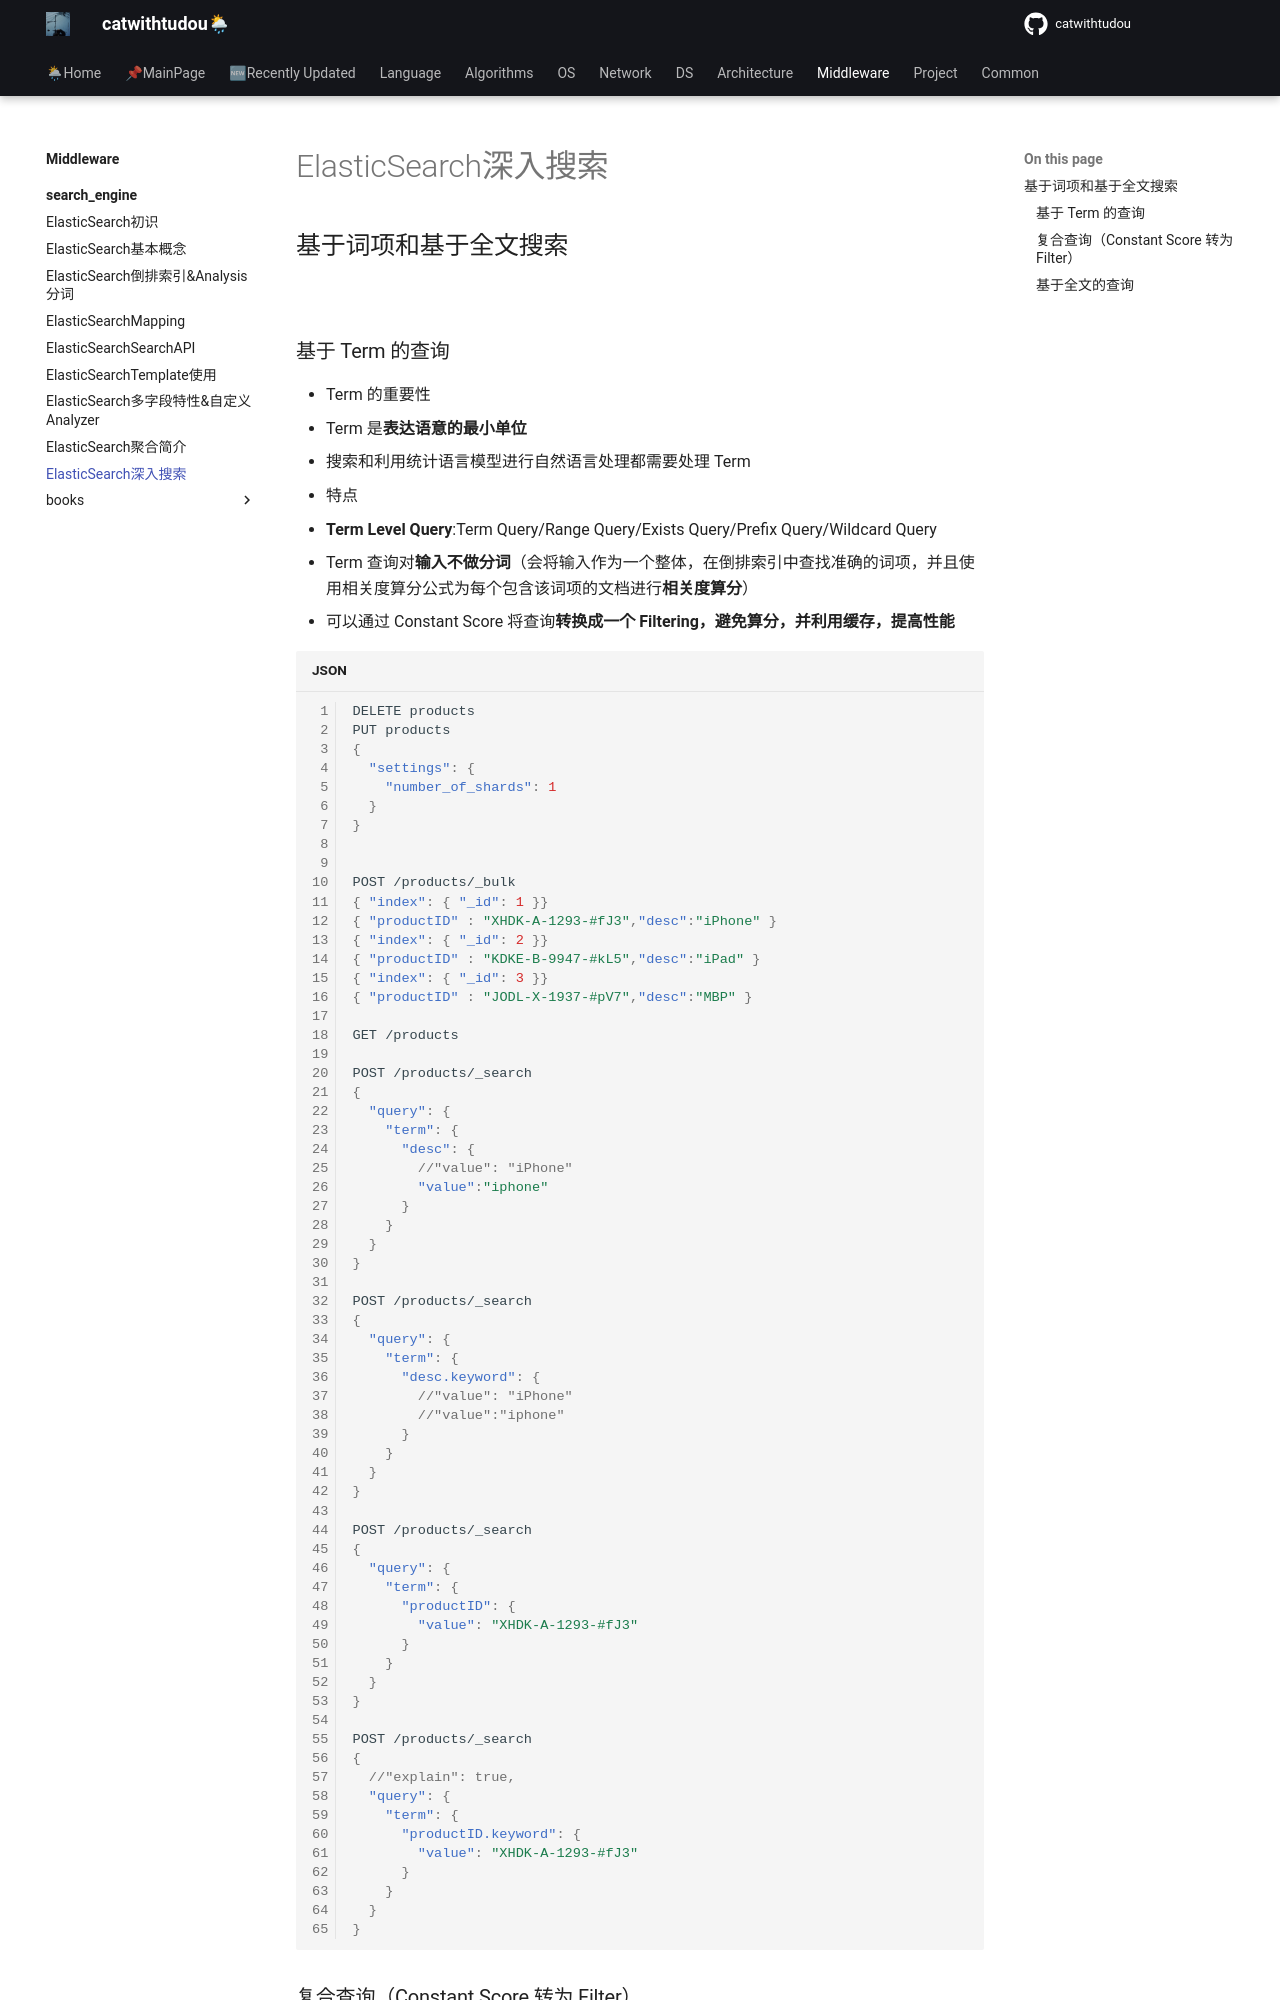

repository: catwithtudou/new_blog · page: middleware/search_engine/20220318_elasticsearch深入搜索/index.html · generator: mkdocs

# ElasticSearch深入搜索

## 基于词项和基于全文搜索

![](https://img.zhengyua.cn/img/202203181639379.png)

### 基于 Term 的查询

- Term 的重要性
  - Term 是**表达语意的最小单位**
  - 搜索和利用统计语言模型进行自然语言处理都需要处理 Term

- 特点
  - **Term Level Query**:Term Query/Range Query/Exists Query/Prefix Query/Wildcard Query
  - Term 查询对**输入不做分词**（会将输入作为一个整体，在倒排索引中查找准确的词项，并且使用相关度算分公式为每个包含该词项的文档进行**相关度算分**）
  - 可以通过 Constant Score 将查询**转换成一个 Filtering，避免算分，并利用缓存，提高性能**

```json
DELETE products
PUT products
{
  "settings": {
    "number_of_shards": 1
  }
}


POST /products/_bulk
{ "index": { "_id": 1 }}
{ "productID" : "XHDK-A-1293-#fJ3","desc":"iPhone" }
{ "index": { "_id": 2 }}
{ "productID" : "KDKE-B-9947-#kL5","desc":"iPad" }
{ "index": { "_id": 3 }}
{ "productID" : "JODL-X-1937-#pV7","desc":"MBP" }

GET /products

POST /products/_search
{
  "query": {
    "term": {
      "desc": {
        //"value": "iPhone"
        "value":"iphone"
      }
    }
  }
}

POST /products/_search
{
  "query": {
    "term": {
      "desc.keyword": {
        //"value": "iPhone"
        //"value":"iphone"
      }
    }
  }
}

POST /products/_search
{
  "query": {
    "term": {
      "productID": {
        "value": "XHDK-A-1293-#fJ3"
      }
    }
  }
}
